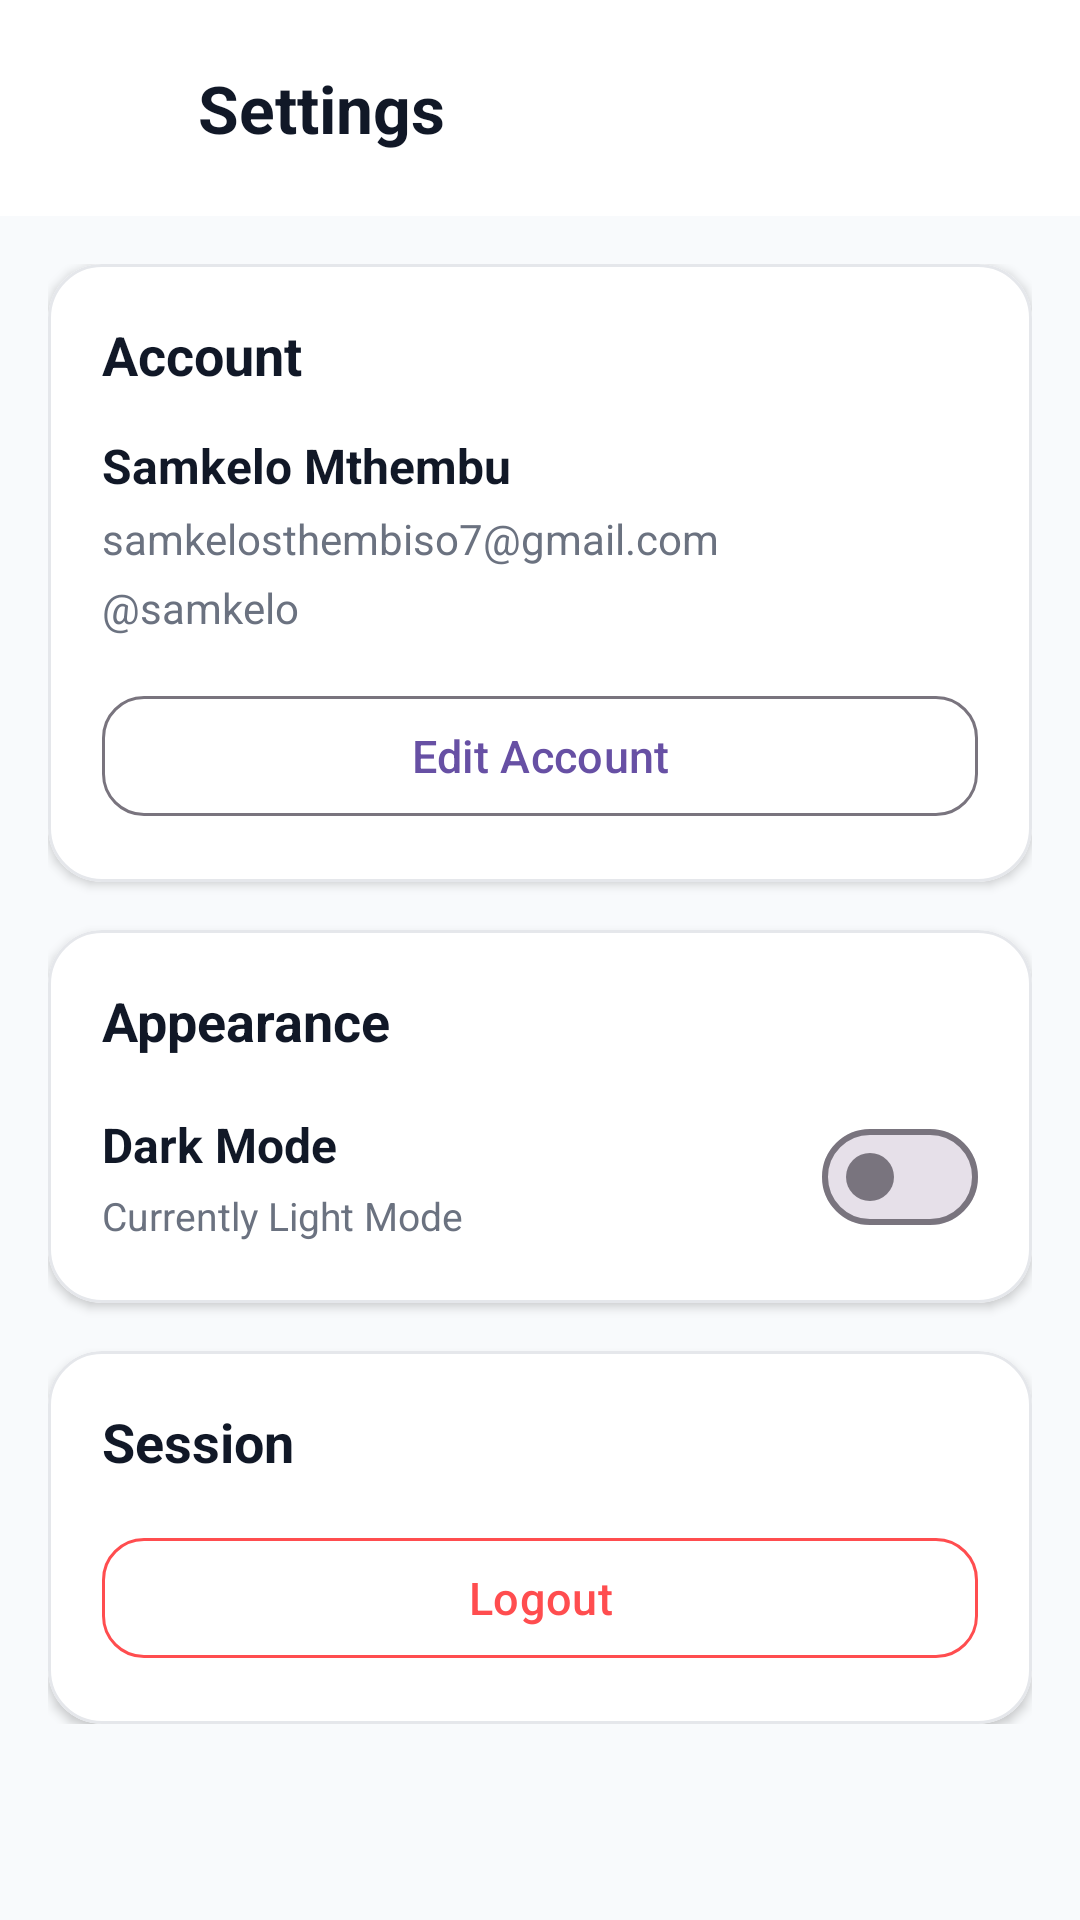

Write the Android layout XML for this screen, with the resource values it uses.
<!-- AndroidManifest.xml: application theme Theme.MojaMarket -->
<!-- res/layout/activity_settings.xml -->
<?xml version="1.0" encoding="utf-8"?>
<ScrollView xmlns:android="http://schemas.android.com/apk/res/android"
    xmlns:app="http://schemas.android.com/apk/res-auto"
    android:layout_width="match_parent"
    android:layout_height="match_parent"
    android:background="@color/app_background"
    android:fillViewport="true">

    <LinearLayout
        android:layout_width="match_parent"
        android:layout_height="wrap_content"
        android:orientation="vertical">

        <LinearLayout
            android:layout_width="match_parent"
            android:layout_height="wrap_content"
            android:background="@color/surface_background"
            android:gravity="center_vertical"
            android:orientation="horizontal"
            android:paddingStart="16dp"
            android:paddingTop="16dp"
            android:paddingEnd="16dp"
            android:paddingBottom="16dp">

            <ImageButton
                android:id="@+id/backButton"
                android:layout_width="40dp"
                android:layout_height="40dp"
                android:background="?attr/selectableItemBackgroundBorderless"
                android:padding="8dp"
                android:src="@drawable/arrow_back_24"
                android:tint="@color/primary_text" />

            <TextView
                android:layout_width="wrap_content"
                android:layout_height="wrap_content"
                android:layout_marginStart="10dp"
                android:text="Settings"
                android:textColor="@color/primary_text"
                android:textSize="22sp"
                android:textStyle="bold" />
        </LinearLayout>

        <LinearLayout
            android:layout_width="match_parent"
            android:layout_height="wrap_content"
            android:orientation="vertical"
            android:padding="16dp">

            <com.google.android.material.card.MaterialCardView
                android:layout_width="match_parent"
                android:layout_height="wrap_content"
                app:cardBackgroundColor="@color/surface_background"
                app:cardCornerRadius="18dp"
                app:cardElevation="2dp"
                app:strokeColor="@color/border_color"
                app:strokeWidth="1dp">

                <LinearLayout
                    android:layout_width="match_parent"
                    android:layout_height="wrap_content"
                    android:orientation="vertical"
                    android:padding="18dp">

                    <TextView
                        android:layout_width="wrap_content"
                        android:layout_height="wrap_content"
                        android:text="Account"
                        android:textColor="@color/primary_text"
                        android:textSize="18sp"
                        android:textStyle="bold" />

                    <TextView
                        android:id="@+id/settingsName"
                        android:layout_width="wrap_content"
                        android:layout_height="wrap_content"
                        android:layout_marginTop="14dp"
                        android:text="Samkelo Mthembu"
                        android:textColor="@color/primary_text"
                        android:textSize="16sp"
                        android:textStyle="bold" />

                    <TextView
                        android:id="@+id/settingsEmail"
                        android:layout_width="wrap_content"
                        android:layout_height="wrap_content"
                        android:layout_marginTop="4dp"
                        android:text="samkelosthembiso7@gmail.com"
                        android:textColor="@color/secondary_text"
                        android:textSize="14sp" />

                    <TextView
                        android:id="@+id/settingsUsername"
                        android:layout_width="wrap_content"
                        android:layout_height="wrap_content"
                        android:layout_marginTop="4dp"
                        android:text="@samkelo"
                        android:textColor="@color/secondary_text"
                        android:textSize="14sp" />

                    <com.google.android.material.button.MaterialButton
                        android:id="@+id/editAccountButton"
                        style="@style/Widget.Material3.Button.OutlinedButton"
                        android:layout_width="match_parent"
                        android:layout_height="48dp"
                        android:layout_marginTop="16dp"
                        android:text="Edit Account"
                        android:textAllCaps="false"
                        android:textSize="15sp"
                        app:cornerRadius="14dp" />
                </LinearLayout>
            </com.google.android.material.card.MaterialCardView>

            <com.google.android.material.card.MaterialCardView
                android:layout_width="match_parent"
                android:layout_height="wrap_content"
                android:layout_marginTop="16dp"
                app:cardBackgroundColor="@color/surface_background"
                app:cardCornerRadius="18dp"
                app:cardElevation="2dp"
                app:strokeColor="@color/border_color"
                app:strokeWidth="1dp">

                <LinearLayout
                    android:layout_width="match_parent"
                    android:layout_height="wrap_content"
                    android:orientation="vertical"
                    android:padding="18dp">

                    <TextView
                        android:layout_width="wrap_content"
                        android:layout_height="wrap_content"
                        android:text="Appearance"
                        android:textColor="@color/primary_text"
                        android:textSize="18sp"
                        android:textStyle="bold" />

                    <LinearLayout
                        android:layout_width="match_parent"
                        android:layout_height="wrap_content"
                        android:layout_marginTop="16dp"
                        android:gravity="center_vertical"
                        android:orientation="horizontal">

                        <LinearLayout
                            android:layout_width="0dp"
                            android:layout_height="wrap_content"
                            android:layout_weight="1"
                            android:orientation="vertical">

                            <TextView
                                android:layout_width="wrap_content"
                                android:layout_height="wrap_content"
                                android:text="Dark Mode"
                                android:textColor="@color/primary_text"
                                android:textSize="16sp"
                                android:textStyle="bold" />

                            <TextView
                                android:id="@+id/themeStatusText"
                                android:layout_width="wrap_content"
                                android:layout_height="wrap_content"
                                android:layout_marginTop="4dp"
                                android:text="Currently Light Mode"
                                android:textColor="@color/secondary_text"
                                android:textSize="13sp" />
                        </LinearLayout>

                        <com.google.android.material.materialswitch.MaterialSwitch
                            android:id="@+id/themeSwitch"
                            android:layout_width="wrap_content"
                            android:layout_height="wrap_content" />
                    </LinearLayout>
                </LinearLayout>
            </com.google.android.material.card.MaterialCardView>

            <com.google.android.material.card.MaterialCardView
                android:layout_width="match_parent"
                android:layout_height="wrap_content"
                android:layout_marginTop="16dp"
                app:cardBackgroundColor="@color/surface_background"
                app:cardCornerRadius="18dp"
                app:cardElevation="2dp"
                app:strokeColor="@color/border_color"
                app:strokeWidth="1dp">

                <LinearLayout
                    android:layout_width="match_parent"
                    android:layout_height="wrap_content"
                    android:orientation="vertical"
                    android:padding="18dp">

                    <TextView
                        android:layout_width="wrap_content"
                        android:layout_height="wrap_content"
                        android:text="Session"
                        android:textColor="@color/primary_text"
                        android:textSize="18sp"
                        android:textStyle="bold" />

                    <com.google.android.material.button.MaterialButton
                        android:id="@+id/logoutButton"
                        style="@style/Widget.Material3.Button.OutlinedButton"
                        android:layout_width="match_parent"
                        android:layout_height="48dp"
                        android:layout_marginTop="16dp"
                        android:text="Logout"
                        android:textAllCaps="false"
                        android:textColor="#FF4D4F"
                        android:textSize="15sp"
                        app:cornerRadius="14dp"
                        app:strokeColor="#FF4D4F" />
                </LinearLayout>
            </com.google.android.material.card.MaterialCardView>

        </LinearLayout>

    </LinearLayout>
</ScrollView>
<!-- resources referenced by this layout -->
<resources>
  <color name="app_background">#F8FAFC</color>
  <color name="border_color">#E5E7EB</color>
  <color name="primary_text">#111827</color>
  <color name="secondary_text">#6B7280</color>
  <color name="surface_background">#FFFFFF</color>
  <style name="Theme.MojaMarket" parent="Theme.Material3.DayNight.NoActionBar">
          <item name="android:statusBarColor">?attr/colorSurface</item>
          <item name="android:navigationBarColor">?attr/colorSurface</item>
          <item name="android:windowBackground">@color/app_background</item>
      </style>
</resources>
